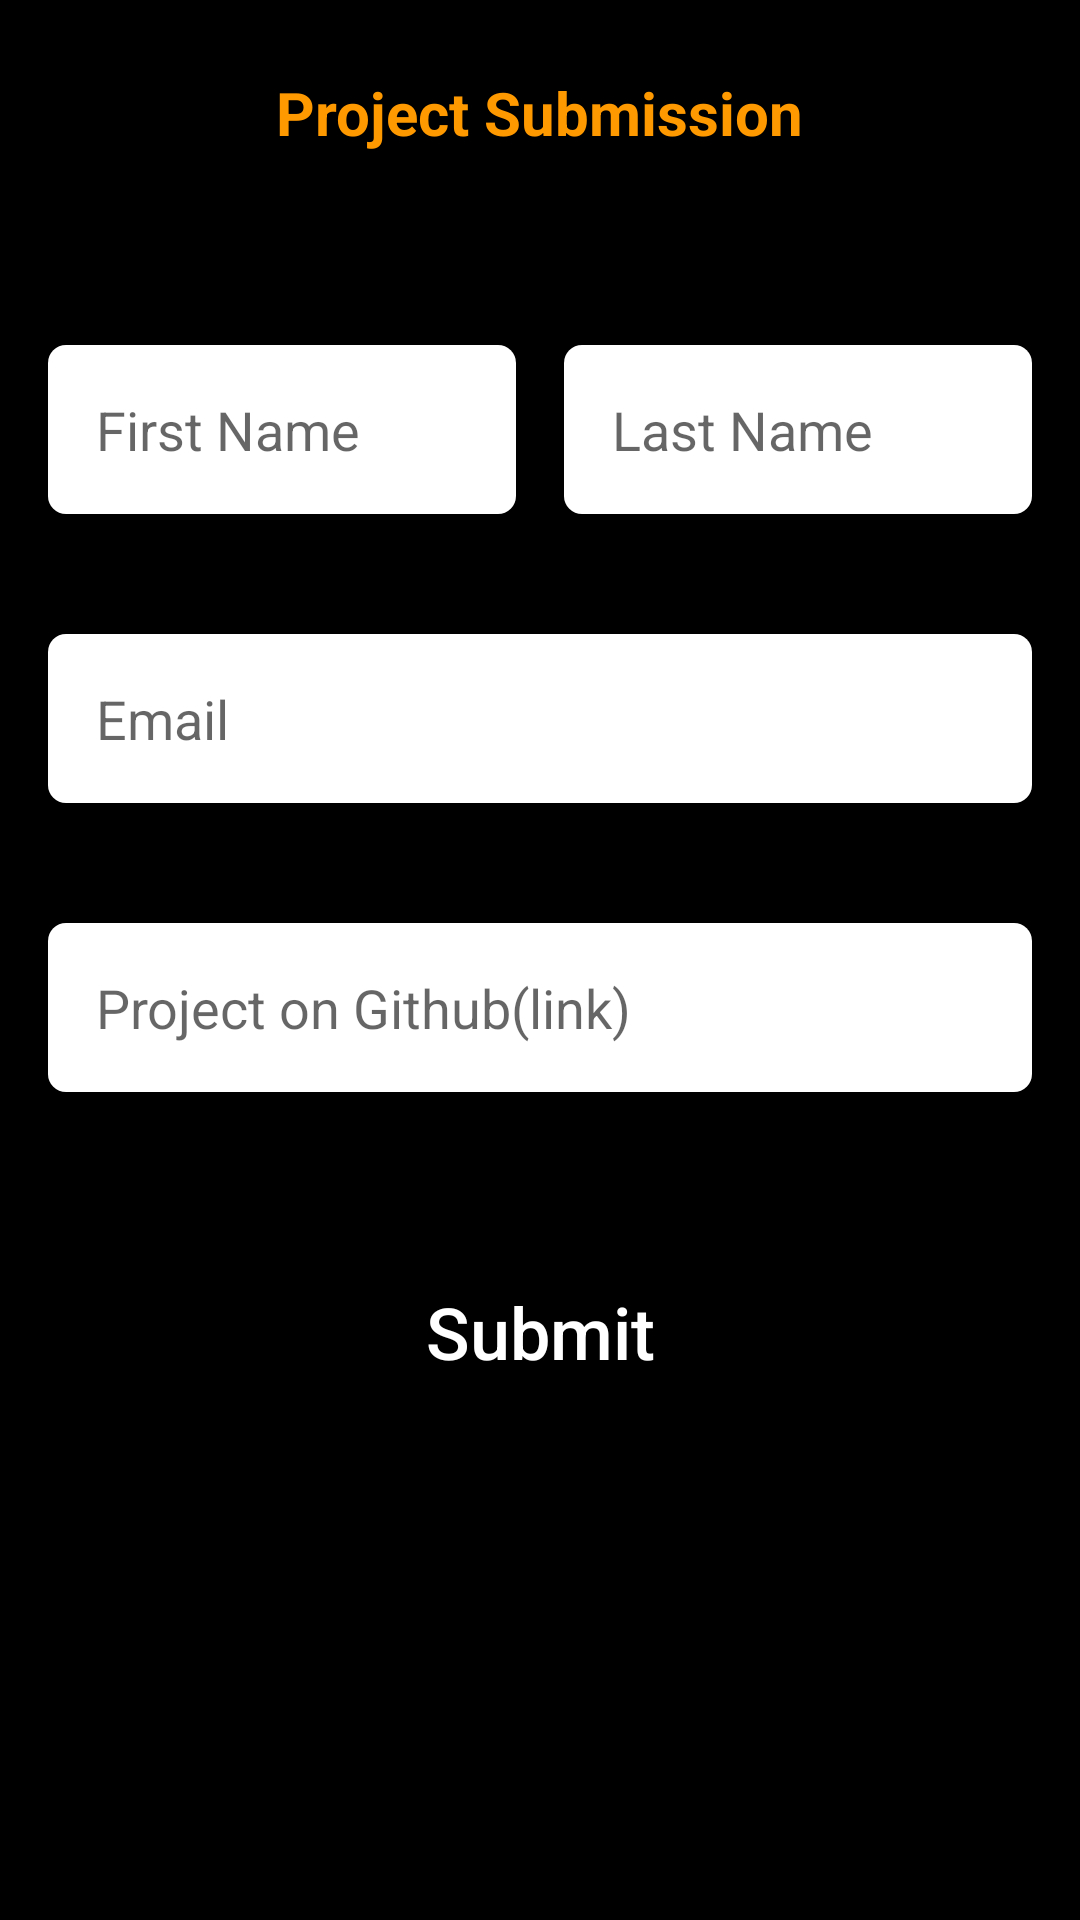

This screen was rendered from an Android layout file. Write that file and the resources it references.
<!-- AndroidManifest.xml: application theme AppTheme -->
<!-- res/layout/submit_fragment.xml -->
<?xml version="1.0" encoding="utf-8"?>
<androidx.core.widget.NestedScrollView
    xmlns:android="http://schemas.android.com/apk/res/android"
    xmlns:app="http://schemas.android.com/apk/res-auto"
    xmlns:tools="http://schemas.android.com/tools"
    android:layout_width="match_parent"
    android:layout_height="match_parent"
    android:background="@color/colorPrimary"
    tools:context=".ui.SubmitFragment">

    <androidx.constraintlayout.widget.ConstraintLayout
        android:layout_width="match_parent"
        android:layout_height="match_parent">


        <TextView
            android:id="@+id/textView"
            android:layout_width="wrap_content"
            android:layout_height="wrap_content"
            android:layout_marginTop="24dp"
            android:text="@string/project_submission"
            android:textColor="@color/colorYellow"
            android:textSize="20sp"
            android:textStyle="bold"
            app:layout_constraintEnd_toEndOf="parent"
            app:layout_constraintStart_toStartOf="parent"
            app:layout_constraintTop_toTopOf="parent" />

        <ImageView
            android:id="@+id/imageView2"
            android:layout_width="wrap_content"
            android:layout_height="wrap_content"
            android:layout_marginTop="8dp"
            android:src="@drawable/divider_line"
            app:layout_constraintEnd_toEndOf="parent"
            app:layout_constraintStart_toStartOf="parent"
            app:layout_constraintTop_toBottomOf="@+id/textView" />

        <EditText
            android:id="@+id/firstNameEdit"
            android:layout_width="0dp"
            android:layout_height="wrap_content"
            android:layout_marginStart="16dp"
            android:layout_marginTop="56dp"
            android:background="@drawable/edit_text_background"
            android:hint="@string/first_name"
            android:inputType="textPersonName"
            app:layout_constraintEnd_toStartOf="@+id/lastNameEdit"
            app:layout_constraintHorizontal_bias="0.5"
            app:layout_constraintStart_toStartOf="parent"
            app:layout_constraintTop_toBottomOf="@id/imageView2" />

        <EditText
            android:id="@+id/lastNameEdit"
            android:layout_width="0dp"
            android:layout_height="wrap_content"
            android:layout_marginStart="16dp"
            android:layout_marginEnd="16dp"
            android:background="@drawable/edit_text_background"
            android:hint="@string/last_name"
            android:inputType="textPersonName"
            app:layout_constraintBottom_toBottomOf="@id/firstNameEdit"
            app:layout_constraintEnd_toEndOf="parent"
            app:layout_constraintHorizontal_bias="0.5"
            app:layout_constraintStart_toEndOf="@+id/firstNameEdit"
            app:layout_constraintTop_toTopOf="@id/firstNameEdit" />

        <EditText
            android:id="@+id/emailEdit"
            android:layout_width="0dp"
            android:layout_height="wrap_content"
            android:layout_marginTop="40dp"
            android:background="@drawable/edit_text_background"
            android:ems="10"
            android:hint="@string/email"
            android:inputType="textPersonName"
            app:layout_constraintEnd_toEndOf="@id/lastNameEdit"
            app:layout_constraintStart_toStartOf="@id/firstNameEdit"
            app:layout_constraintTop_toBottomOf="@id/firstNameEdit" />

        <EditText
            android:id="@+id/projectLinkEdit"
            android:layout_width="0dp"
            android:layout_height="wrap_content"
            android:layout_marginTop="40dp"
            android:background="@drawable/edit_text_background"
            android:ems="10"
            android:hint="@string/project_on_github_link"
            android:inputType="textPersonName"
            app:layout_constraintEnd_toEndOf="@id/emailEdit"
            app:layout_constraintStart_toStartOf="@id/emailEdit"
            app:layout_constraintTop_toBottomOf="@id/emailEdit" />

        <Button
            android:id="@+id/submitButton"
            android:layout_width="wrap_content"
            android:layout_height="wrap_content"
            android:layout_marginTop="56dp"
            android:background="@drawable/submit_button_background"
            android:text="Submit"
            android:textAllCaps="false"
            android:textColor="@color/colorWhite"
            android:textSize="24sp"
            app:layout_constraintEnd_toEndOf="@id/projectLinkEdit"
            app:layout_constraintStart_toStartOf="@id/projectLinkEdit"
            app:layout_constraintTop_toBottomOf="@id/projectLinkEdit" />

        <androidx.constraintlayout.widget.Group
            android:id="@+id/groupedViews"
            android:layout_width="wrap_content"
            android:layout_height="wrap_content"
            app:constraint_referenced_ids="submitButton, firstNameEdit, lastNameEdit, emailEdit, projectLinkEdit"/>

        <ProgressBar
            android:id="@+id/submitProgressBar"
            style="?android:attr/progressBarStyle"
            android:layout_width="wrap_content"
            android:layout_height="wrap_content"
            android:visibility="gone"
            app:layout_constraintBottom_toBottomOf="parent"
            app:layout_constraintEnd_toEndOf="parent"
            app:layout_constraintStart_toStartOf="parent"
            app:layout_constraintTop_toTopOf="parent" />
    </androidx.constraintlayout.widget.ConstraintLayout>
</androidx.core.widget.NestedScrollView>
<!-- resources referenced by this layout -->
<resources>
  <color name="colorPrimary">#000</color>
  <color name="colorWhite">#ffffff</color>
  <color name="colorYellow">#ff9900</color>
  <!-- drawable edit_text_background (drawable) -->
  <?xml version="1.0" encoding="utf-8"?>
  <selector xmlns:android="http://schemas.android.com/apk/res/android">
      <item>
          <shape android:shape="rectangle">
              <solid android:color="@color/colorWhite"/>
              <corners android:radius="6dp"/>
              <padding
                  android:right="16dp"
                  android:left="16dp"
                  android:top="16dp"
                  android:bottom="16dp"/>
          </shape>
      </item>
  </selector>
  <string name="email">Email</string>
  <string name="first_name">First Name</string>
  <string name="last_name">Last Name</string>
  <string name="project_on_github_link">Project on Github(link)</string>
  <string name="project_submission">Project Submission</string>
  <style name="AppTheme" parent="Theme.AppCompat.Light.NoActionBar">
          
          <item name="colorPrimary">@color/colorPrimary</item>
          <item name="colorPrimaryDark">@color/colorPrimaryDark</item>
          <item name="colorAccent">@color/colorAccent</item>
      </style>
  <color name="colorPrimaryDark">#000</color>
  <color name="colorAccent">#ff9900</color>
</resources>
